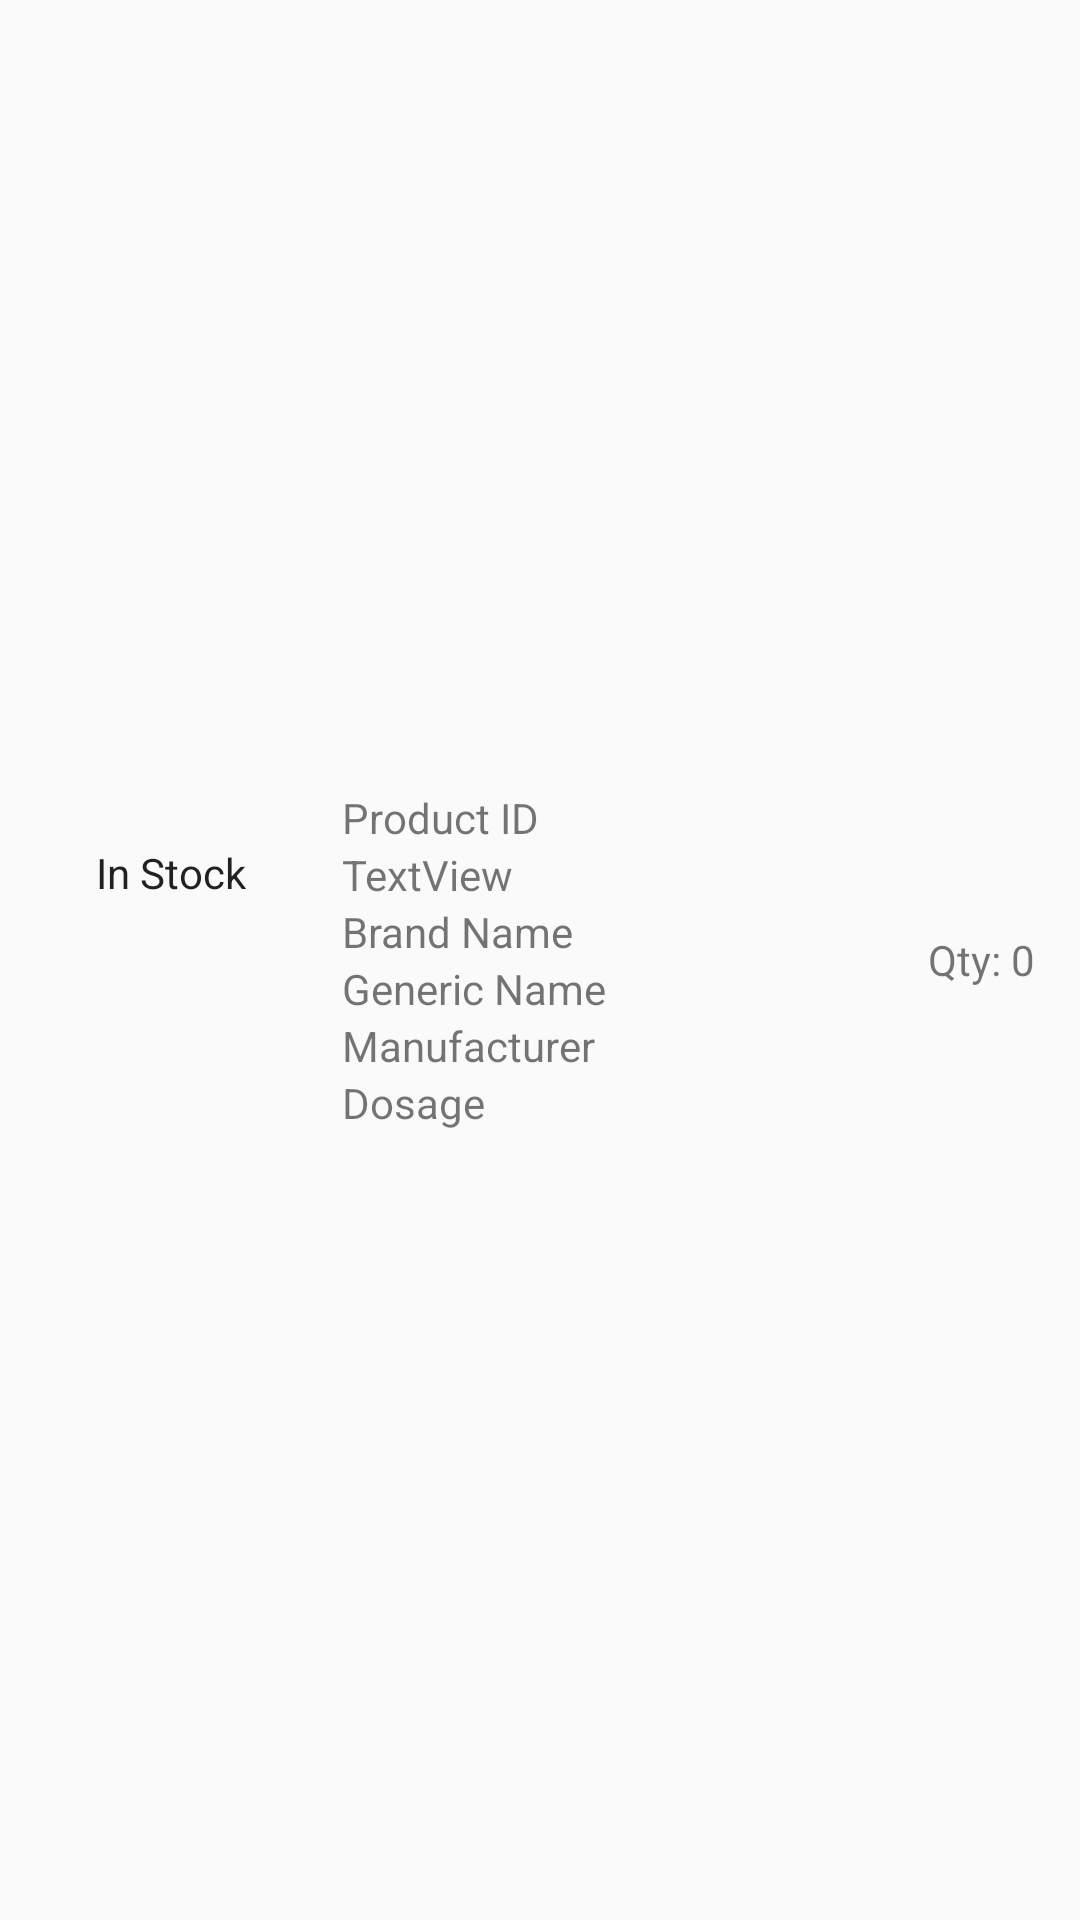

Reconstruct the res/layout file that produces this screen, plus the resources it refers to.
<!-- AndroidManifest.xml: application theme Theme.MediservePharma -->
<!-- res/layout/inventory_item.xml -->
<?xml version="1.0" encoding="utf-8"?>

<LinearLayout xmlns:android="http://schemas.android.com/apk/res/android"
    xmlns:app="http://schemas.android.com/apk/res-auto"
    xmlns:tools="http://schemas.android.com/tools"
    android:layout_width="match_parent"
    android:layout_height="150dp"
    android:orientation="horizontal"
    android:padding="8dp">

    
    <LinearLayout
        android:layout_width="0dp"
        android:layout_height="match_parent"
        android:layout_weight="1"
        android:orientation="vertical"
        android:gravity="center">

        <TextView
            android:id="@+id/stockStatus"
            android:layout_width="wrap_content"
            android:layout_height="wrap_content"
            android:text="In Stock"
            android:textAppearance="@style/TextAppearance.AppCompat.Body1" />

        <ImageView
            android:id="@+id/productImage"
            android:layout_width="50dp"
            android:layout_height="50dp"
            android:layout_marginTop="8dp"
            android:contentDescription="Product Image"
            tools:srcCompat="@tools:sample/avatars" />
    </LinearLayout>

    
    <LinearLayout
        android:layout_width="0dp"
        android:layout_height="match_parent"
        android:layout_weight="2"
        android:orientation="vertical"
        android:paddingStart="8dp"
        android:gravity="center_vertical">

        <TextView
            android:id="@+id/id"
            android:layout_width="wrap_content"
            android:layout_height="wrap_content"
            android:text="Product ID" />

        <TextView
            android:id="@+id/stockID"
            android:layout_width="match_parent"
            android:layout_height="wrap_content"
            android:text="TextView" />

        <TextView
            android:id="@+id/brandName"
            android:layout_width="wrap_content"
            android:layout_height="wrap_content"
            android:text="Brand Name" />

        <TextView
            android:id="@+id/genericName"
            android:layout_width="wrap_content"
            android:layout_height="wrap_content"
            android:text="Generic Name" />

        <TextView
            android:id="@+id/manufacturer"
            android:layout_width="wrap_content"
            android:layout_height="wrap_content"
            android:text="Manufacturer" />

        <TextView
            android:id="@+id/dosage"
            android:layout_width="wrap_content"
            android:layout_height="wrap_content"
            android:text="Dosage" />
    </LinearLayout>

    
    <TextView
        android:id="@+id/qty"
        android:layout_width="50dp"
        android:layout_height="wrap_content"
        android:layout_gravity="center"
        android:text="Qty: 0"
        android:textAlignment="center" />
</LinearLayout>
<!-- resources referenced by this layout -->
<resources>
  <style name="Theme.MediservePharma" parent="android:Theme.Material.Light.NoActionBar" />
</resources>
